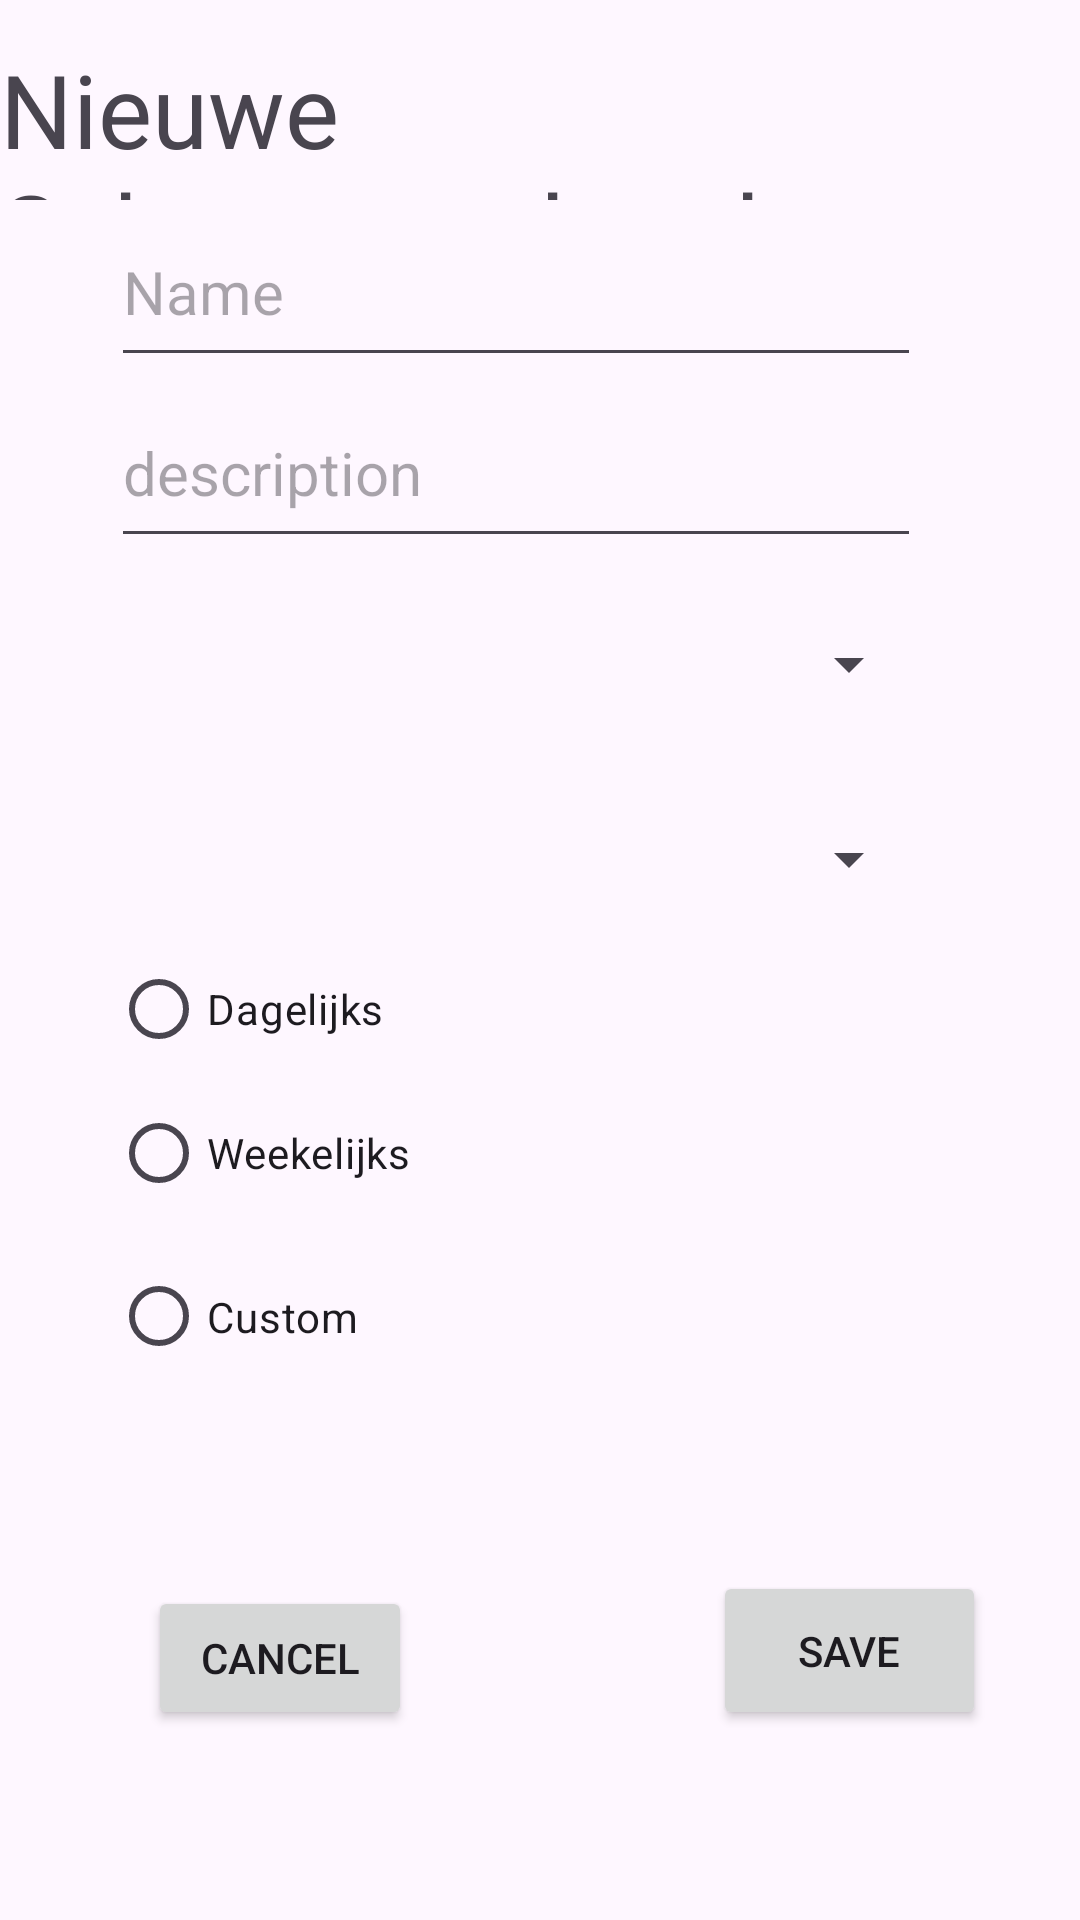

The Android layout XML behind this screen, and the referenced resources:
<!-- AndroidManifest.xml: application theme Theme.APEP2223group3 -->
<!-- res/layout/activity_new_task.xml -->
<?xml version="1.0" encoding="utf-8"?>
<androidx.constraintlayout.widget.ConstraintLayout xmlns:android="http://schemas.android.com/apk/res/android"
    xmlns:app="http://schemas.android.com/apk/res-auto"
    xmlns:tools="http://schemas.android.com/tools"
    android:layout_width="match_parent"
    android:layout_height="match_parent"
    tools:context=".Activities.newtaskandOverview.NewTaskActivity">

    <TextView
        android:id="@+id/newtask_title_tv_id"
        android:layout_width="wrap_content"
        android:layout_height="53dp"
        android:text="@string/newtask_title_tv_text"
        android:textSize="34sp"
        app:layout_constraintBottom_toBottomOf="parent"
        app:layout_constraintEnd_toEndOf="parent"
        app:layout_constraintStart_toStartOf="parent"
        app:layout_constraintTop_toTopOf="parent"
        app:layout_constraintVertical_bias="0.023" />

    <EditText
        android:id="@+id/newtask_name_et_id"
        android:layout_width="270dp"
        android:layout_height="60dp"
        android:ems="10"
        android:hint="@string/newtask_name_et_hint"
        android:inputType="text"
        android:textSize="20sp"
        app:layout_constraintBottom_toBottomOf="parent"
        app:layout_constraintEnd_toEndOf="parent"
        app:layout_constraintHorizontal_bias="0.411"
        app:layout_constraintStart_toStartOf="parent"
        app:layout_constraintTop_toTopOf="parent"
        app:layout_constraintVertical_bias="0.113" />

    <EditText
        android:id="@+id/newtask_description_et_id"
        android:layout_width="270dp"
        android:layout_height="60dp"
        android:ems="10"
        android:hint="@string/newtask_description_et_hint"
        android:inputType="text"
        android:textSize="20sp"
        app:layout_constraintBottom_toBottomOf="parent"
        app:layout_constraintEnd_toEndOf="parent"
        app:layout_constraintHorizontal_bias="0.41"
        app:layout_constraintStart_toStartOf="parent"
        app:layout_constraintTop_toTopOf="parent"
        app:layout_constraintVertical_bias="0.217" />

    <Button
        android:id="@+id/overview_save_btn_id"
        android:layout_width="91dp"
        android:layout_height="53dp"
        android:onClick="save"
        android:text="@string/overview_save_btn_text"
        app:layout_constraintBottom_toBottomOf="parent"
        app:layout_constraintEnd_toEndOf="parent"
        app:layout_constraintHorizontal_bias="0.884"
        app:layout_constraintStart_toStartOf="parent"
        app:layout_constraintTop_toTopOf="parent"
        app:layout_constraintVertical_bias="0.892" />

    <Button
        android:id="@+id/overview_cancel_btn_id"
        android:layout_width="wrap_content"
        android:layout_height="wrap_content"
        android:onClick="cancel"
        android:text="@string/overview_cancel_btn_text"
        app:layout_constraintBottom_toBottomOf="parent"
        app:layout_constraintEnd_toEndOf="parent"
        app:layout_constraintHorizontal_bias="0.181"
        app:layout_constraintStart_toStartOf="parent"
        app:layout_constraintTop_toTopOf="parent"
        app:layout_constraintVertical_bias="0.893" />

    <Spinner
        android:id="@+id/newtask_kamers_spnr_id"
        android:layout_width="270dp"
        android:layout_height="60dp"
        app:layout_constraintBottom_toBottomOf="parent"
        app:layout_constraintEnd_toEndOf="parent"
        app:layout_constraintHorizontal_bias="0.411"
        app:layout_constraintStart_toStartOf="parent"
        app:layout_constraintTop_toTopOf="parent"
        app:layout_constraintVertical_bias="0.33" />

    <RadioGroup
        android:id="@+id/newtask_radiobutton_groep_id"
        android:layout_width="270dp"
        android:layout_height="178dp"
        app:layout_constraintBottom_toBottomOf="parent"
        app:layout_constraintEnd_toEndOf="parent"
        app:layout_constraintHorizontal_bias="0.411"
        app:layout_constraintStart_toStartOf="parent"
        app:layout_constraintTop_toTopOf="parent"
        app:layout_constraintVertical_bias="0.676">

        <RadioButton
            android:id="@+id/newtask_interval_radio_btn_id"
            android:layout_width="202dp"
            android:layout_height="wrap_content"
            android:text="@string/newtask_interval_radio_btn_text"
            app:layout_constraintBottom_toBottomOf="parent"
            app:layout_constraintTop_toTopOf="parent" />

        <RadioButton
            android:id="@+id/newtask_interval_radio2_btn_id"
            android:layout_width="205dp"
            android:layout_height="wrap_content"
            android:text="@string/newtask_interval_radio2_btn_text" />

        <RadioButton
            android:id="@+id/newtask_interval_radio_custom_btn_id"
            android:layout_width="182dp"
            android:layout_height="61dp"
            android:text="@string/newtask_interval_radio_custom_btn_text" />
    </RadioGroup>

    <Spinner
        android:id="@+id/newtask_user_spnr_id"
        android:layout_width="270dp"
        android:layout_height="60dp"
        app:layout_constraintBottom_toBottomOf="parent"
        app:layout_constraintEnd_toEndOf="parent"
        app:layout_constraintHorizontal_bias="0.411"
        app:layout_constraintStart_toStartOf="parent"
        app:layout_constraintTop_toTopOf="parent"
        app:layout_constraintVertical_bias="0.442" />

</androidx.constraintlayout.widget.ConstraintLayout>
<!-- resources referenced by this layout -->
<resources>
  <string name="newtask_description_et_hint">description</string>
  <string name="newtask_interval_radio2_btn_text">Weekelijks</string>
  <string name="newtask_interval_radio_btn_text">Dagelijks</string>
  <string name="newtask_interval_radio_custom_btn_text">Custom</string>
  <string name="newtask_name_et_hint">Name</string>
  <string name="newtask_title_tv_text">Nieuwe Schoonmaaktaak</string>
  <string name="overview_cancel_btn_text">Cancel</string>
  <string name="overview_save_btn_text">Save</string>
  <style name="Theme.APEP2223group3" parent="Base.Theme.APEP2223group3" />
  <style name="Base.Theme.APEP2223group3" parent="Theme.Material3.DayNight.NoActionBar">
          
          
      </style>
</resources>
